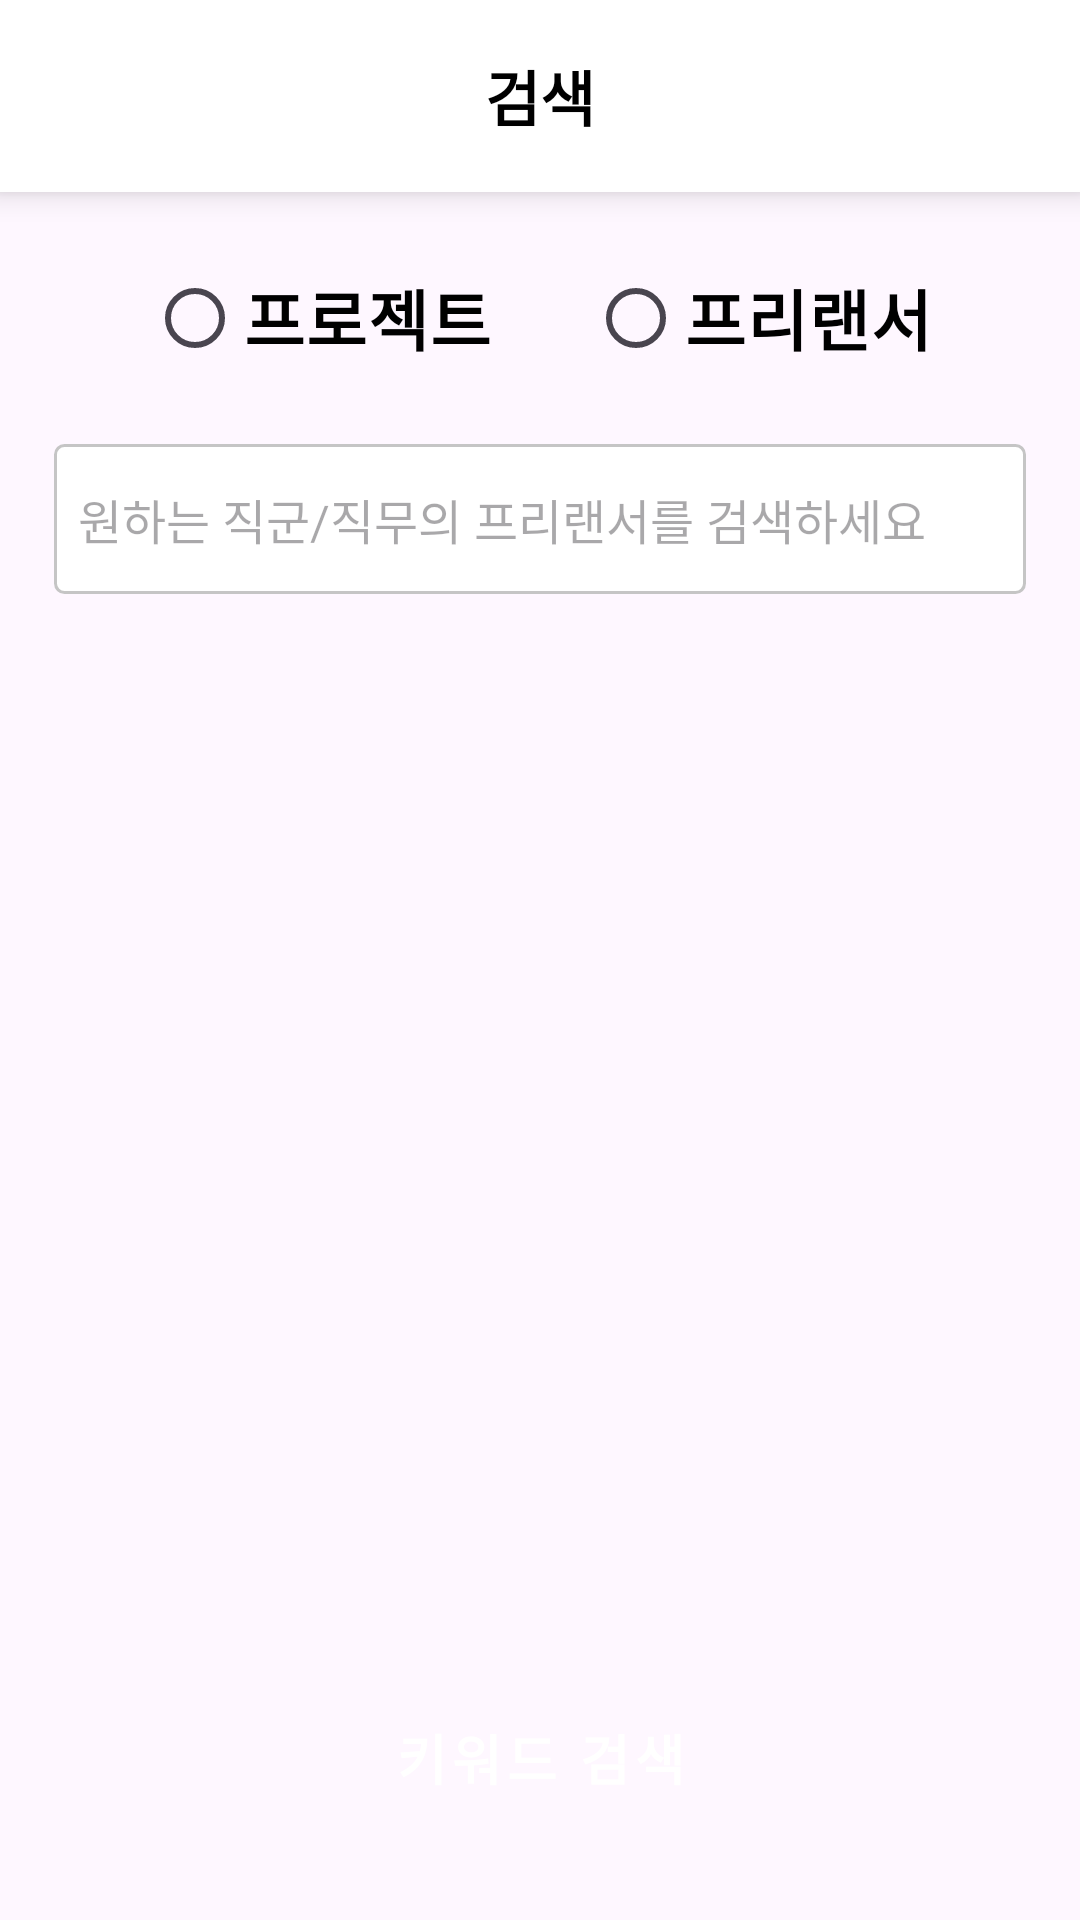

Produce the Android XML layout that renders to this screen, including the resource entries it uses.
<!-- AndroidManifest.xml: application theme Theme.Careerhigh -->
<!-- res/layout/activity_keyword_search.xml -->
<?xml version="1.0" encoding="utf-8"?>
<androidx.constraintlayout.widget.ConstraintLayout xmlns:android="http://schemas.android.com/apk/res/android"
    xmlns:app="http://schemas.android.com/apk/res-auto"
    xmlns:tools="http://schemas.android.com/tools"
    android:id="@+id/main"
    android:layout_width="match_parent"
    android:layout_height="match_parent"
    android:fitsSystemWindows="true"
    tools:context=".KeywordSearch">

    <androidx.appcompat.widget.Toolbar
        android:id="@+id/topBar"
        style="@style/CustomToolbarStyle"
        app:layout_constraintEnd_toEndOf="parent"
        app:layout_constraintStart_toStartOf="parent"
        app:layout_constraintTop_toTopOf="parent">

        <ImageButton
            android:id="@+id/backButton"
            android:layout_width="wrap_content"
            android:layout_height="wrap_content"
            android:background="@color/white"
            android:contentDescription="Back"
            android:padding="10dp"
            android:src="@drawable/arrow_back" />

        <TextView
            style="@style/ToolbarTextStyle"
            android:text="검색" />
    </androidx.appcompat.widget.Toolbar>


    <RadioGroup
        android:id="@+id/radioGroup"
        android:layout_width="0dp"
        android:layout_height="wrap_content"
        android:orientation="horizontal"
        android:layout_marginTop="18dp"
        android:layout_marginStart="18dp"
        android:layout_marginEnd="18dp"
        android:gravity="center"
        app:layout_constraintEnd_toEndOf="parent"
        app:layout_constraintStart_toStartOf="parent"
        app:layout_constraintTop_toBottomOf="@id/topBar">

        <RadioButton
            android:id="@+id/radioProject"
            android:layout_width="wrap_content"
            android:layout_height="wrap_content"
            android:layout_marginEnd="16dp"
            android:buttonTint="@color/purple"
            android:text="프로젝트"
            style="@style/BlackBold22Text"/>

        <RadioButton
            android:id="@+id/radioFreelancer"
            android:layout_width="wrap_content"
            android:layout_height="wrap_content"
            android:layout_marginStart="16dp"
            android:buttonTint="@color/purple"
            android:text="프리랜서"
            style="@style/BlackBold22Text"/>
    </RadioGroup>

    <EditText
        android:id="@+id/Keyword"
        android:layout_width="0dp"
        android:layout_height="50dp"
        android:layout_marginTop="18dp"
        android:background="@drawable/edittext_border"
        android:hint="원하는 직군/직무의 프리랜서를 검색하세요"
        android:textSize="16sp"
        android:drawableEnd="@drawable/ic_search"
        app:layout_constraintTop_toBottomOf="@id/radioGroup"
        app:layout_constraintStart_toStartOf="@id/radioGroup"
        app:layout_constraintEnd_toEndOf="@id/radioGroup"
        android:padding="8dp" />

    <Button
        android:id="@+id/btnSearch"
        android:layout_height="60dp"
        style="@style/PurpleOneButton"
        android:layout_width="match_parent"
        android:layout_marginStart="18dp"
        android:layout_marginBottom="24dp"
        android:layout_marginEnd="18dp"
        android:text="키워드 검색"
        app:layout_constraintBottom_toBottomOf="parent"
        app:layout_constraintEnd_toEndOf="parent"
        app:layout_constraintStart_toStartOf="parent" />


</androidx.constraintlayout.widget.ConstraintLayout>
<!-- resources referenced by this layout -->
<resources>
  <color name="purple">#8D6AB9</color>
  <color name="white">#FFFFFF</color>
  <!-- drawable edittext_border (drawable) -->
  <?xml version="1.0" encoding="utf-8"?>
  <selector xmlns:android="http://schemas.android.com/apk/res/android">
      <item>
          <shape xmlns:android="http://schemas.android.com/apk/res/android"
              android:shape="rectangle">
              <solid android:color="@color/white" />
              <stroke
                  android:width="1dp"
                  android:color="@color/light_gray" />
              <corners android:radius="3dp" />
          </shape>
      </item>
  
  
  </selector>
  <style name="BlackBold22Text">
          <item name="android:textColor">@color/black</item>
          <item name="android:textSize">22sp</item>
          <item name="android:textStyle">bold</item>
      </style>
  <style name="CustomToolbarStyle">
          <item name="android:layout_width">match_parent</item>
          <item name="android:layout_height">?attr/actionBarSize</item>
          <item name="android:background">@color/white</item>
          <item name="android:elevation">6dp</item>
          <item name="android:outlineAmbientShadowColor">@color/black</item>
          <item name="android:outlineSpotShadowColor">@color/black</item>
      </style>
  <style name="PurpleOneButton" parent="Widget.MaterialComponents.Button">
          <item name="android:layout_height">60dp</item>
          <item name="android:textColor">@color/white</item>
          <item name="backgroundTint">@color/purple</item>
          <item name="cornerRadius">8dp</item>
          <item name="android:textAllCaps">false</item>
          <item name="android:textSize">18sp</item>
          <item name="android:textStyle">bold</item>
      </style>
  <style name="ToolbarTextStyle">
          <item name="android:layout_width">wrap_content</item>
          <item name="android:layout_height">wrap_content</item>
          <item name="android:layout_gravity">center</item>
          <item name="android:textColor">@color/black</item>
          <item name="android:textSize">20sp</item>
          <item name="android:textStyle">bold</item>
      </style>
  <style name="Theme.Careerhigh" parent="Base.Theme.Careerhigh" />
  <color name="light_gray">#C5C5C5</color>
  <color name="black">#000000</color>
  <style name="Base.Theme.Careerhigh" parent="Theme.Material3.DayNight.NoActionBar">
          
          
      </style>
</resources>
